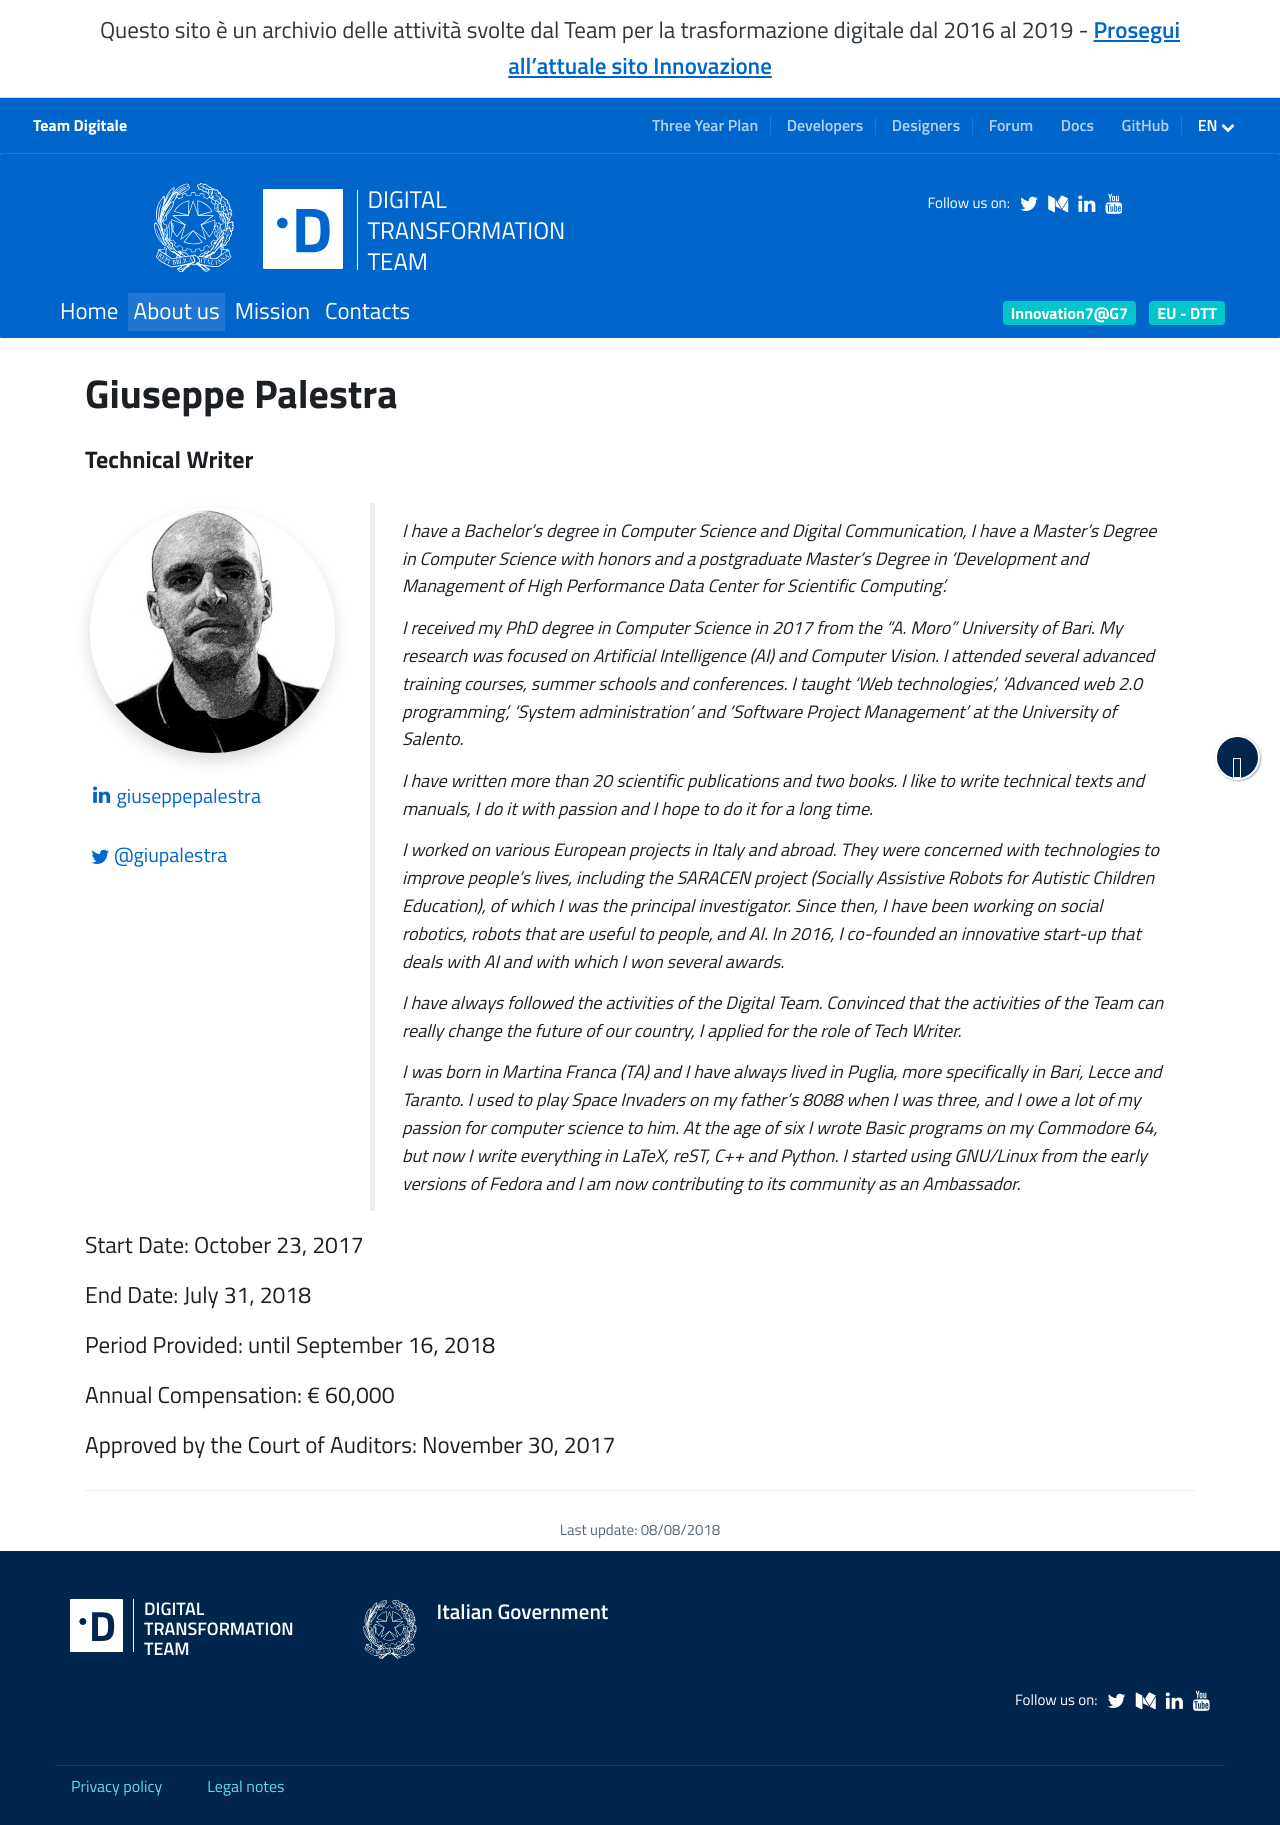

repository: teamdigitale/teamdigitale.governo.it · page: en/people/giuseppe-palestra.htm · generator: jekyll

---
title: Giuseppe Palestra
lang: en
permalink: /en/people/giuseppe-palestra.htm
layout: people
role: Technical Writer
twitter_user: giupalestra
medium_user: 
linkedin_url: https://www.linkedin.com/in/giuseppepalestra/
ref: giuseppe-palestra
parent_ref: team
start_date: October 23, 2017
end_date:  July 31, 2018
period_provided: until September 16, 2018
annual_compensation: € 60,000
approved_by_court: November 30, 2017
---
I have a Bachelor’s degree in Computer Science and Digital Communication, I have a Master’s Degree in Computer Science with honors and a postgraduate Master’s Degree in ‘Development and Management of High Performance Data Center for Scientific Computing’.

I received my PhD degree in Computer Science in 2017 from the "A. Moro" University of Bari. My research was focused on Artificial Intelligence (AI) and Computer Vision. I attended several advanced training courses, summer schools and conferences.
I taught ‘Web technologies’, ‘Advanced web 2.0 programming’, ‘System administration’ and ‘Software Project Management’ at the University of Salento.

I have written more than 20 scientific publications and two books. I like to write technical texts and manuals, I do it with passion and I hope to do it for a long time.

I worked on various European projects in Italy and abroad. They were concerned with technologies to improve people’s lives, including the SARACEN project (Socially Assistive Robots for Autistic Children Education), of which I was the principal investigator.
Since then, I have been working on social robotics, robots that are useful to people, and AI. In 2016, I co-founded an innovative start-up that deals with AI and with which I won several awards.

I have always followed the activities of the Digital Team. Convinced that the activities of the Team can really change the future of our country, I applied for the role of Tech Writer.

I was born in Martina Franca (TA) and I have always lived in Puglia, more specifically in Bari, Lecce and Taranto. I used to play Space Invaders on my father’s 8088 when I was three, and I owe a lot of my passion for computer science to him.
At the age of six I wrote Basic programs on my Commodore 64, but now I write everything in LaTeX, reST, C++ and Python. I started using GNU/Linux from the early versions of Fedora and I am now contributing to its community as an Ambassador.
